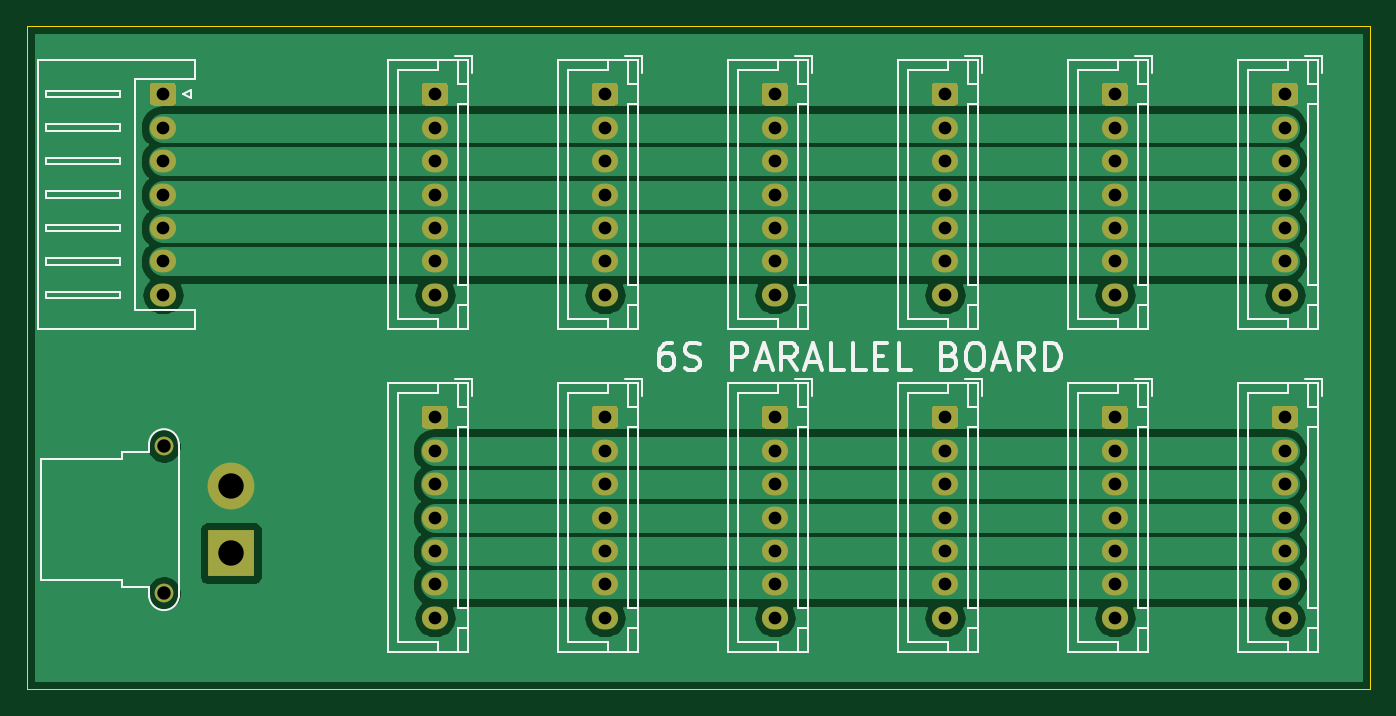
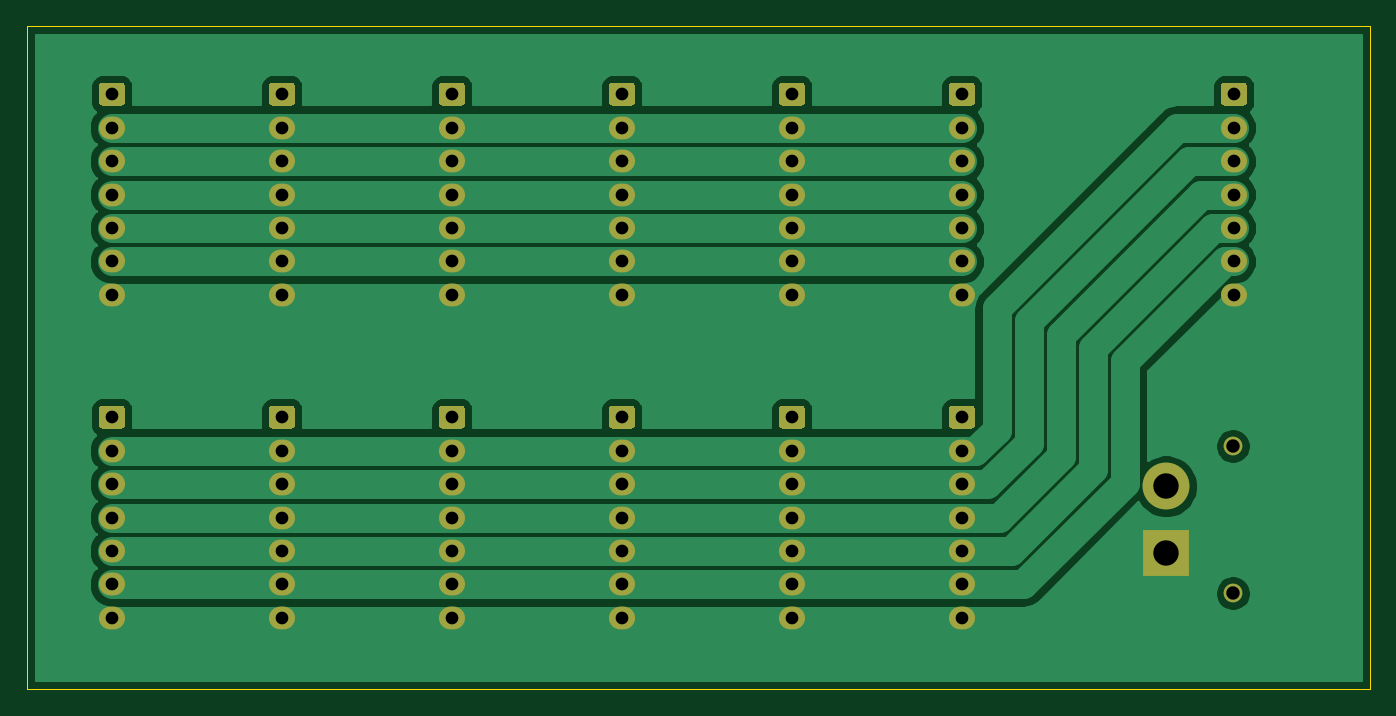
Circuit board: 10 layer files. Board 100.3 x 49.5 mm.
- bottom_copper: 6S parallel board-B_Cu.gbr (44672 bytes)
- bottom_mask: 6S parallel board-B_Mask.gbr (7370 bytes)
- paste: 6S parallel board-B_Paste.gbr (468 bytes)
- bottom_silk: 6S parallel board-B_SilkS.gbr (469 bytes)
- outline: 6S parallel board-Edge_Cuts.gbr (698 bytes)
- top_copper: 6S parallel board-F_Cu.gbr (44615 bytes)
- top_mask: 6S parallel board-F_Mask.gbr (7370 bytes)
- paste: 6S parallel board-F_Paste.gbr (468 bytes)
- top_silk: 6S parallel board-F_SilkS.gbr (22260 bytes)
- drill: 6S parallel board.drl (1472 bytes)

=== bottom_copper: 6S parallel board-B_Cu.gbr (44672 bytes, source omitted) ===
=== bottom_mask: 6S parallel board-B_Mask.gbr (7370 bytes, source omitted) ===
=== paste: 6S parallel board-B_Paste.gbr ===
%TF.GenerationSoftware,KiCad,Pcbnew,(5.1.9)-1*%
%TF.CreationDate,2021-11-23T19:46:46+00:00*%
%TF.ProjectId,6S parallel board,36532070-6172-4616-9c6c-656c20626f61,rev?*%
%TF.SameCoordinates,Original*%
%TF.FileFunction,Paste,Bot*%
%TF.FilePolarity,Positive*%
%FSLAX46Y46*%
G04 Gerber Fmt 4.6, Leading zero omitted, Abs format (unit mm)*
G04 Created by KiCad (PCBNEW (5.1.9)-1) date 2021-11-23 19:46:46*
%MOMM*%
%LPD*%
G01*
G04 APERTURE LIST*
G04 APERTURE END LIST*
M02*

=== bottom_silk: 6S parallel board-B_SilkS.gbr ===
%TF.GenerationSoftware,KiCad,Pcbnew,(5.1.9)-1*%
%TF.CreationDate,2021-11-23T19:46:46+00:00*%
%TF.ProjectId,6S parallel board,36532070-6172-4616-9c6c-656c20626f61,rev?*%
%TF.SameCoordinates,Original*%
%TF.FileFunction,Legend,Bot*%
%TF.FilePolarity,Positive*%
%FSLAX46Y46*%
G04 Gerber Fmt 4.6, Leading zero omitted, Abs format (unit mm)*
G04 Created by KiCad (PCBNEW (5.1.9)-1) date 2021-11-23 19:46:46*
%MOMM*%
%LPD*%
G01*
G04 APERTURE LIST*
G04 APERTURE END LIST*
M02*

=== outline: 6S parallel board-Edge_Cuts.gbr ===
%TF.GenerationSoftware,KiCad,Pcbnew,(5.1.9)-1*%
%TF.CreationDate,2021-11-23T19:46:46+00:00*%
%TF.ProjectId,6S parallel board,36532070-6172-4616-9c6c-656c20626f61,rev?*%
%TF.SameCoordinates,Original*%
%TF.FileFunction,Profile,NP*%
%FSLAX46Y46*%
G04 Gerber Fmt 4.6, Leading zero omitted, Abs format (unit mm)*
G04 Created by KiCad (PCBNEW (5.1.9)-1) date 2021-11-23 19:46:46*
%MOMM*%
%LPD*%
G01*
G04 APERTURE LIST*
%TA.AperFunction,Profile*%
%ADD10C,0.100000*%
%TD*%
G04 APERTURE END LIST*
D10*
X176530000Y-86360000D02*
X176530000Y-135890000D01*
X76200000Y-86360000D02*
X176530000Y-86360000D01*
X76200000Y-135890000D02*
X76200000Y-86360000D01*
X176530000Y-135890000D02*
X76200000Y-135890000D01*
M02*

=== top_copper: 6S parallel board-F_Cu.gbr (44615 bytes, source omitted) ===
=== top_mask: 6S parallel board-F_Mask.gbr (7370 bytes, source omitted) ===
=== paste: 6S parallel board-F_Paste.gbr ===
%TF.GenerationSoftware,KiCad,Pcbnew,(5.1.9)-1*%
%TF.CreationDate,2021-11-23T19:46:46+00:00*%
%TF.ProjectId,6S parallel board,36532070-6172-4616-9c6c-656c20626f61,rev?*%
%TF.SameCoordinates,Original*%
%TF.FileFunction,Paste,Top*%
%TF.FilePolarity,Positive*%
%FSLAX46Y46*%
G04 Gerber Fmt 4.6, Leading zero omitted, Abs format (unit mm)*
G04 Created by KiCad (PCBNEW (5.1.9)-1) date 2021-11-23 19:46:46*
%MOMM*%
%LPD*%
G01*
G04 APERTURE LIST*
G04 APERTURE END LIST*
M02*

=== top_silk: 6S parallel board-F_SilkS.gbr (22260 bytes, source omitted) ===
=== drill: 6S parallel board.drl ===
M48
; DRILL file {KiCad (5.1.9)-1} date 11/23/21 19:45:23
; FORMAT={-:-/ absolute / inch / decimal}
; #@! TF.CreationDate,2021-11-23T19:45:23+00:00
; #@! TF.GenerationSoftware,Kicad,Pcbnew,(5.1.9)-1
FMAT,2
INCH
T1C0.0374
T2C0.0394
T3C0.0748
%
G90
G05
T1
X3.4Y-3.6
X3.4Y-3.6984
X3.4Y-3.7969
X3.4Y-3.8953
X3.4Y-3.9937
X3.4Y-4.0921
X3.4Y-4.1906
X4.2Y-3.6
X4.2Y-3.6984
X4.2Y-3.7969
X4.2Y-3.8953
X4.2Y-3.9937
X4.2Y-4.0921
X4.2Y-4.1906
X4.2Y-4.55
X4.2Y-4.6484
X4.2Y-4.7469
X4.2Y-4.8453
X4.2Y-4.9437
X4.2Y-5.0421
X4.2Y-5.1406
X4.7Y-3.6
X4.7Y-3.6984
X4.7Y-3.7969
X4.7Y-3.8953
X4.7Y-3.9937
X4.7Y-4.0921
X4.7Y-4.1906
X4.7Y-4.55
X4.7Y-4.6484
X4.7Y-4.7469
X4.7Y-4.8453
X4.7Y-4.9437
X4.7Y-5.0421
X4.7Y-5.1406
X5.2Y-3.6
X5.2Y-3.6984
X5.2Y-3.7969
X5.2Y-3.8953
X5.2Y-3.9937
X5.2Y-4.0921
X5.2Y-4.1906
X5.2Y-4.55
X5.2Y-4.6484
X5.2Y-4.7469
X5.2Y-4.8453
X5.2Y-4.9437
X5.2Y-5.0421
X5.2Y-5.1406
X5.7Y-3.6
X5.7Y-3.6984
X5.7Y-3.7969
X5.7Y-3.8953
X5.7Y-3.9937
X5.7Y-4.0921
X5.7Y-4.1906
X5.7Y-4.55
X5.7Y-4.6484
X5.7Y-4.7469
X5.7Y-4.8453
X5.7Y-4.9437
X5.7Y-5.0421
X5.7Y-5.1406
X6.2Y-3.6
X6.2Y-3.6984
X6.2Y-3.7969
X6.2Y-3.8953
X6.2Y-3.9937
X6.2Y-4.0921
X6.2Y-4.1906
X6.2Y-4.55
X6.2Y-4.6484
X6.2Y-4.7469
X6.2Y-4.8453
X6.2Y-4.9437
X6.2Y-5.0421
X6.2Y-5.1406
X6.7Y-3.6
X6.7Y-3.6984
X6.7Y-3.7969
X6.7Y-3.8953
X6.7Y-3.9937
X6.7Y-4.0921
X6.7Y-4.1906
X6.7Y-4.55
X6.7Y-4.6484
X6.7Y-4.7469
X6.7Y-4.8453
X6.7Y-4.9437
X6.7Y-5.0421
X6.7Y-5.1406
T2
X3.4031Y-4.635
X3.4031Y-5.0681
T3
X3.6Y-4.7531
X3.6Y-4.95
T0
M30

